Run: headless pygame with SDL's dummy video driver; simulated clock (each Clock.tick advances the game by its frame time, no real sleeping); random seed 0; keys injected as events and as key.get_pressed() state; no mouse input; restart key SPACE tapped at the start of phases 3 and 4.
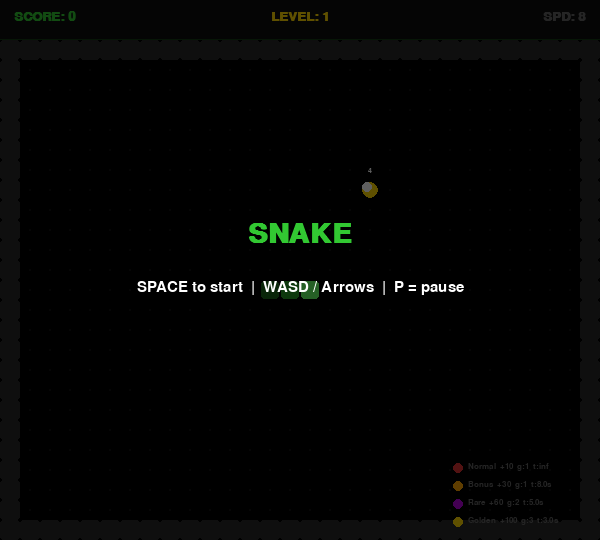
Frame 1 of 4 · flips 1–60 · no input
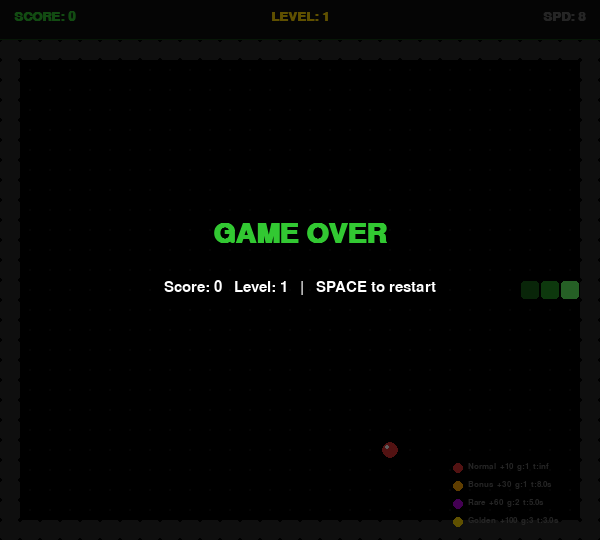
Frame 2 of 4 · flips 61–180 · tapped SPACE, RETURN · held RIGHT (→), D
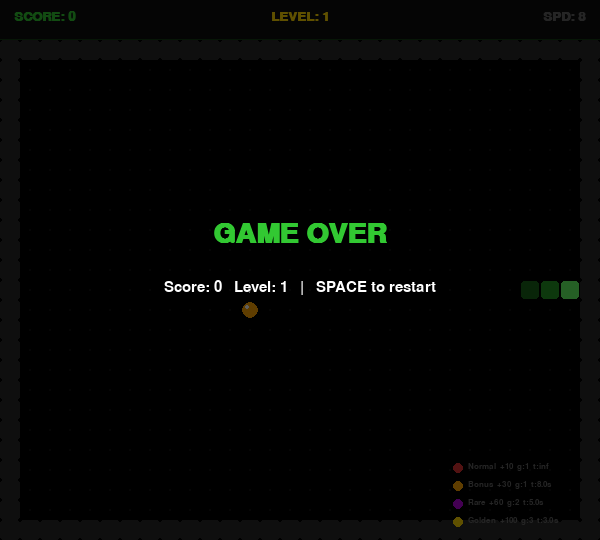
Frame 3 of 4 · flips 181–300 · tapped SPACE · held DOWN (↓), S
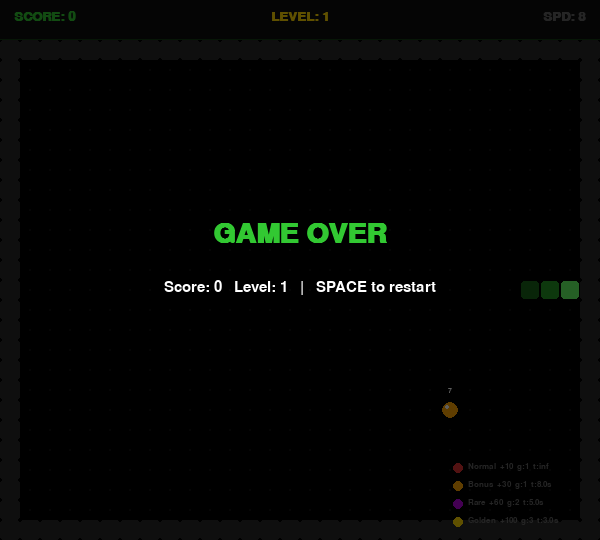
Frame 4 of 4 · flips 301–420 · tapped SPACE · held LEFT (←), A, UP (↑), W

The pygame program that drew these frames:

"""
Snake Game — Pygame Extended Version (TSIS 2 Upgrade)
======================================================
New features added on top of Practice 8:
  1. Randomly generating food with different weights (points & grow amount)
  2. Foods disappear after a countdown timer
  3. Multiple food items on the board simultaneously
  4. Code is fully commented
"""

import pygame
import random
import sys

# ── Initialize Pygame ─────────────────────────────────────────────
pygame.init()

# ── Grid & window constants ───────────────────────────────────────
CELL_SIZE   = 20          # pixel size of one grid cell
COLS        = 30          # grid columns
ROWS        = 25          # grid rows
WIDTH       = COLS * CELL_SIZE    # 600 px
HEIGHT      = ROWS * CELL_SIZE    # 500 px
HUD_HEIGHT  = 40          # top bar for score / level

# ── Gameplay constants ────────────────────────────────────────────
FOOD_PER_LEVEL   = 3      # foods eaten to advance a level
BASE_FPS         = 8      # starting speed (FPS)
FPS_STEP         = 2      # FPS added per level
MAX_FPS          = 30     # speed ceiling
MAX_FOODS        = 3      # maximum simultaneous food items on board
SPAWN_INTERVAL   = 5.0    # seconds between automatic new food spawns

# ── Colours ──────────────────────────────────────────────────────
BLACK      = (  0,   0,   0)
DARK_GREEN = ( 20,  60,  20)
GREEN      = ( 50, 200,  50)
BRIGHT_GRN = (100, 255, 100)
WHITE      = (255, 255, 255)
GRAY       = (100, 100, 100)
YELLOW     = (255, 215,   0)
WALL_COLOR = ( 40,  40,  40)

# ── Food type definitions ─────────────────────────────────────────
# Each food type is a dict with:
#   name    – display label shown in the legend
#   points  – score awarded when eaten  (this is the "weight" / value)
#   grow    – tail segments added (1 = normal, 2 = double, etc.)
#   color   – RGB colour of the circle on the board
#   timer   – seconds before the food disappears (None = immortal)
#   chance  – relative spawn probability weight (higher = more common)
FOOD_TYPES = [
    {
        "name":   "Normal",
        "points": 10,        # low value
        "grow":   1,         # grow 1 segment
        "color":  (220, 50,  50),   # red
        "timer":  None,      # never disappears
        "chance": 50,        # most common
    },
    {
        "name":   "Bonus",
        "points": 30,        # medium value
        "grow":   1,
        "color":  (255, 165,  0),   # orange
        "timer":  8.0,       # disappears after 8 seconds
        "chance": 25,
    },
    {
        "name":   "Rare",
        "points": 60,        # high value
        "grow":   2,         # grow 2 segments
        "color":  (180,  0, 220),   # purple
        "timer":  5.0,       # disappears quickly
        "chance": 15,
    },
    {
        "name":   "Golden",
        "points": 100,       # jackpot value
        "grow":   3,         # grow 3 segments
        "color":  (255, 215,  0),   # gold
        "timer":  3.0,       # very short window
        "chance": 10,        # rarest
    },
]

# Pre-build a weighted pool list for random.choice():
# each type appears (chance) times so pick probability matches weights.
FOOD_POOL = []
for ft in FOOD_TYPES:
    FOOD_POOL.extend([ft] * ft["chance"])

# ── Display setup ─────────────────────────────────────────────────
screen = pygame.display.set_mode((WIDTH, HEIGHT + HUD_HEIGHT))
pygame.display.set_caption("Snake")
clock  = pygame.time.Clock()

# ── Fonts ────────────────────────────────────────────────────────
font_hud   = pygame.font.SysFont("Courier New", 20, bold=True)
font_big   = pygame.font.SysFont("Courier New", 42, bold=True)
font_small = pygame.font.SysFont("Courier New", 22)
font_tiny  = pygame.font.SysFont("Courier New", 13)
font_timer = pygame.font.SysFont("Courier New", 11, bold=True)


# ─────────────────────────────────────────────────────────────────
# Helper – draw one grid cell
# ─────────────────────────────────────────────────────────────────
def draw_cell(surface, col, row, color, margin=1):
    """Fill a single grid cell at (col, row) with the given colour."""
    rect = pygame.Rect(
        col * CELL_SIZE + margin,
        row * CELL_SIZE + margin + HUD_HEIGHT,
        CELL_SIZE - margin * 2,
        CELL_SIZE - margin * 2,
    )
    pygame.draw.rect(surface, color, rect, border_radius=3)


# ─────────────────────────────────────────────────────────────────
# Helper – draw border walls
# ─────────────────────────────────────────────────────────────────
def draw_walls(surface):
    """Render the outer wall ring (row 0, row ROWS-1, col 0, col COLS-1)."""
    for col in range(COLS):
        draw_cell(surface, col, 0,        WALL_COLOR, margin=0)   # top
        draw_cell(surface, col, ROWS - 1, WALL_COLOR, margin=0)   # bottom
    for row in range(1, ROWS - 1):
        draw_cell(surface, 0,        row, WALL_COLOR, margin=0)   # left
        draw_cell(surface, COLS - 1, row, WALL_COLOR, margin=0)   # right


# ─────────────────────────────────────────────────────────────────
# Helper – HUD bar
# ─────────────────────────────────────────────────────────────────
def draw_hud(surface, score, level, fps):
    """Render score, level, and speed in the top HUD bar."""
    pygame.draw.rect(surface, (15, 15, 15), (0, 0, WIDTH, HUD_HEIGHT))
    pygame.draw.line(surface, DARK_GREEN, (0, HUD_HEIGHT - 1), (WIDTH, HUD_HEIGHT - 1), 1)

    surface.blit(font_hud.render(f"SCORE: {score}", True, GREEN),  (14, 10))
    lv = font_hud.render(f"LEVEL: {level}", True, YELLOW)
    surface.blit(lv, (WIDTH // 2 - lv.get_width() // 2, 10))
    sp = font_hud.render(f"SPD: {fps}", True, GRAY)
    surface.blit(sp, (WIDTH - sp.get_width() - 14, 10))


# ─────────────────────────────────────────────────────────────────
# Helper – food legend
# ─────────────────────────────────────────────────────────────────
def draw_legend(surface):
    """
    Draw a small legend in the bottom-right corner showing each food
    type with its colour, points, grow bonus, and timer duration.
    """
    x_start = WIDTH - 148
    y_start = HEIGHT + HUD_HEIGHT - len(FOOD_TYPES) * 18 - 6

    for i, ft in enumerate(FOOD_TYPES):
        y = y_start + i * 18
        pygame.draw.circle(surface, ft["color"], (x_start + 6, y + 6), 5)
        timer_str = f"{ft['timer']}s" if ft["timer"] else "inf"
        label = f"{ft['name']}  +{ft['points']}  g:{ft['grow']}  t:{timer_str}"
        surface.blit(font_tiny.render(label, True, GRAY), (x_start + 16, y))


# ─────────────────────────────────────────────────────────────────
# Helper – semi-transparent overlay (title / pause / game-over)
# ─────────────────────────────────────────────────────────────────
def draw_overlay(surface, title, subtitle=""):
    """Darken the screen and display a centred title and subtitle."""
    veil = pygame.Surface((WIDTH, HEIGHT + HUD_HEIGHT), pygame.SRCALPHA)
    veil.fill((0, 0, 0, 160))
    surface.blit(veil, (0, 0))

    ts = font_big.render(title, True, GREEN)
    surface.blit(ts, (WIDTH // 2 - ts.get_width() // 2,
                      (HEIGHT + HUD_HEIGHT) // 2 - 50))
    if subtitle:
        ss = font_small.render(subtitle, True, WHITE)
        surface.blit(ss, (WIDTH // 2 - ss.get_width() // 2,
                          (HEIGHT + HUD_HEIGHT) // 2 + 10))


# ─────────────────────────────────────────────────────────────────
# Food item class
# ─────────────────────────────────────────────────────────────────
class FoodItem:
    """
    Represents one piece of food on the board.

    Attributes
    ----------
    pos        : (col, row) grid position
    food_type  : one dict from FOOD_TYPES
    time_left  : seconds remaining (float) or None for immortal food
    """

    def __init__(self, pos, food_type):
        self.pos       = pos
        self.food_type = food_type
        # Copy the timer value so each instance counts down independently
        self.time_left = food_type["timer"]   # float or None

    # ── Convenience properties ────────────────────────────────────
    @property
    def color(self):
        return self.food_type["color"]

    @property
    def points(self):
        """Score value of this food — the food's 'weight'."""
        return self.food_type["points"]

    @property
    def grow(self):
        """How many tail segments to add when this food is eaten."""
        return self.food_type["grow"]

    # ── Timer update ──────────────────────────────────────────────
    def update(self, dt):
        """
        Subtract dt seconds from the countdown.
        Returns True when the food has expired and must be removed.
        Immortal food (time_left is None) always returns False.
        """
        if self.time_left is None:
            return False           # immortal — never expires
        self.time_left -= dt
        return self.time_left <= 0

    # ── Rendering ─────────────────────────────────────────────────
    def draw(self, surface):
        """
        Draw the food circle on the board.
          - Blinking: timed foods blink when < 2 seconds remain
          - Countdown: a number above the food shows seconds left
          - Highlight: dot size reflects the point value (weight)
        """
        col, row = self.pos
        cx = col * CELL_SIZE + CELL_SIZE // 2
        cy = row * CELL_SIZE + CELL_SIZE // 2 + HUD_HEIGHT

        # ── Blink when about to expire ────────────────────────────
        # Use get_ticks() to build a 250 ms blink cycle.
        # When time_left < 2 s, alternate visible/invisible.
        if self.time_left is not None and self.time_left < 2.0:
            if (pygame.time.get_ticks() // 250) % 2 == 0:
                return    # invisible on this half-cycle → blink effect

        # ── Main filled circle ────────────────────────────────────
        pygame.draw.circle(surface, self.color, (cx, cy), CELL_SIZE // 2 - 2)

        # ── Highlight dot — size shows the food's point weight ────
        # Maps 10 pts → radius 2, 100 pts → radius 5
        highlight_r = max(2, min(5, self.points // 20))
        pygame.draw.circle(surface, WHITE, (cx - 3, cy - 3), highlight_r)

        # ── Countdown timer label (shown above the circle) ────────
        if self.time_left is not None:
            secs = max(0, int(self.time_left) + 1)   # ceil for display
            t_surf = font_timer.render(str(secs), True, WHITE)
            surface.blit(t_surf, (cx - t_surf.get_width() // 2,
                                  cy - CELL_SIZE // 2 - 13))


# ─────────────────────────────────────────────────────────────────
# Helper – spawn one food item at a valid free cell
# ─────────────────────────────────────────────────────────────────
def spawn_food(snake_body, existing_foods):
    """
    Choose a weighted-random food type from FOOD_POOL and place it
    at a grid cell that is:
      - Inside the walls  (col 1..COLS-2,  row 1..ROWS-2)
      - Not on the snake  body
      - Not on an existing food item
    Returns a FoodItem, or None if no free cell was found.
    """
    # Combine all occupied cells into a set for O(1) lookup
    occupied = set(snake_body) | {f.pos for f in existing_foods}

    # All playable cells not currently occupied
    free_cells = [
        (c, r)
        for c in range(1, COLS - 1)
        for r in range(1, ROWS - 1)
        if (c, r) not in occupied
    ]

    if not free_cells:
        return None    # board too crowded

    pos       = random.choice(free_cells)       # random free position
    food_type = random.choice(FOOD_POOL)        # weighted random type
    return FoodItem(pos, food_type)


# ─────────────────────────────────────────────────────────────────
# Main game loop
# ─────────────────────────────────────────────────────────────────
def main():

    # ── Snake initial state ───────────────────────────────────────
    # List of (col, row) tuples; index 0 is the head
    snake       = [(COLS // 2,     ROWS // 2),
                   (COLS // 2 - 1, ROWS // 2),
                   (COLS // 2 - 2, ROWS // 2)]

    direction   = (1, 0)    # moving right at start
    next_dir    = (1, 0)    # buffered direction (applied each tick)

    # ── Score / level ────────────────────────────────────────────
    score       = 0
    level       = 1
    food_eaten  = 0          # resets to 0 each level
    current_fps = BASE_FPS

    # ── Food list ────────────────────────────────────────────────
    # Multiple FoodItem objects can coexist on the board at once
    foods = []
    first = spawn_food(snake, foods)
    if first:
        foods.append(first)

    # Automatic periodic spawn timer (counts up in seconds)
    spawn_timer = 0.0

    # ── Game state machine ────────────────────────────────────────
    state = "START"    # states: START | RUNNING | PAUSED | DEAD

    # ── Main loop ─────────────────────────────────────────────────
    while True:

        # Compute delta-time in seconds; also enforces the FPS cap.
        # dt is used for all timer countdowns so they stay real-time
        # even if the frame rate changes between levels.
        dt = clock.tick(current_fps) / 1000.0

        # ── Event handling ────────────────────────────────────────
        for event in pygame.event.get():
            if event.type == pygame.QUIT:
                pygame.quit()
                sys.exit()

            if event.type == pygame.KEYDOWN:

                # SPACE / ENTER — start, restart, or resume
                if event.key in (pygame.K_SPACE, pygame.K_RETURN):
                    if state in ("START", "DEAD"):
                        # Full game reset
                        snake       = [(COLS // 2,     ROWS // 2),
                                       (COLS // 2 - 1, ROWS // 2),
                                       (COLS // 2 - 2, ROWS // 2)]
                        direction   = (1, 0)
                        next_dir    = (1, 0)
                        score       = 0
                        level       = 1
                        food_eaten  = 0
                        current_fps = BASE_FPS
                        foods       = []
                        spawn_timer = 0.0
                        first = spawn_food(snake, foods)
                        if first:
                            foods.append(first)
                        state = "RUNNING"
                    elif state == "PAUSED":
                        state = "RUNNING"

                # P — pause / unpause
                elif event.key == pygame.K_p:
                    if state == "RUNNING":
                        state = "PAUSED"
                    elif state == "PAUSED":
                        state = "RUNNING"

                # Direction input — arrow keys and WASD.
                # Guard: don't allow a 180° reversal in one frame.
                elif event.key in (pygame.K_UP, pygame.K_w):
                    if direction != (0, 1):
                        next_dir = (0, -1)
                elif event.key in (pygame.K_DOWN, pygame.K_s):
                    if direction != (0, -1):
                        next_dir = (0, 1)
                elif event.key in (pygame.K_LEFT, pygame.K_a):
                    if direction != (1, 0):
                        next_dir = (-1, 0)
                elif event.key in (pygame.K_RIGHT, pygame.K_d):
                    if direction != (-1, 0):
                        next_dir = (1, 0)

        # ── Game logic (skip when not RUNNING) ────────────────────
        if state == "RUNNING":

            # Commit the buffered direction for this tick
            direction = next_dir

            # Compute where the head will move to
            head     = snake[0]
            new_head = (head[0] + direction[0], head[1] + direction[1])

            # ── Wall collision ────────────────────────────────────
            col, row = new_head
            if col <= 0 or col >= COLS - 1 or row <= 0 or row >= ROWS - 1:
                state = "DEAD"

            # ── Self collision ────────────────────────────────────
            elif new_head in snake:
                state = "DEAD"

            else:
                # Prepend the new head — snake moves forward
                snake.insert(0, new_head)

                # ── Food collision check ──────────────────────────
                # Find the first food whose position matches the new head
                eaten = None
                for f in foods:
                    if f.pos == new_head:
                        eaten = f
                        break

                if eaten:
                    # Award points (scaled by current level)
                    score      += eaten.points * level
                    food_eaten += 1

                    # Grow the snake.
                    # We already kept the tail (didn't pop), so the snake
                    # grew by 1. For grow > 1, append extra tail copies.
                    for _ in range(eaten.grow - 1):
                        snake.append(snake[-1])

                    # Remove the eaten food item from the board
                    foods.remove(eaten)

                    # ── Level-up ──────────────────────────────────
                    if food_eaten >= FOOD_PER_LEVEL:
                        level      += 1
                        food_eaten  = 0
                        # Increase game speed, capped at MAX_FPS
                        current_fps = min(MAX_FPS,
                                         BASE_FPS + (level - 1) * FPS_STEP)

                    # Spawn a replacement food immediately
                    replacement = spawn_food(snake, foods)
                    if replacement:
                        foods.append(replacement)

                else:
                    # No food eaten — pop the tail to keep length constant
                    snake.pop()

                # ── Update food timers ────────────────────────────
                # Iterate over a copy (foods[:]) so we can safely remove
                # expired items from the original list during the loop.
                for f in foods[:]:
                    if f.update(dt):     # True → food timer ran out
                        foods.remove(f)

                # ── Periodic automatic food spawn ─────────────────
                # Every SPAWN_INTERVAL seconds, add a new food item
                # (up to MAX_FOODS total) to keep the board interesting.
                spawn_timer += dt
                if spawn_timer >= SPAWN_INTERVAL:
                    spawn_timer = 0.0
                    if len(foods) < MAX_FOODS:
                        extra = spawn_food(snake, foods)
                        if extra:
                            foods.append(extra)

        # ── Drawing ───────────────────────────────────────────────
        screen.fill(BLACK)

        # Subtle background grid dots (playable area only)
        for c in range(1, COLS - 1):
            for r in range(1, ROWS - 1):
                pygame.draw.rect(
                    screen, (18, 18, 18),
                    (c * CELL_SIZE + CELL_SIZE // 2 - 1,
                     r * CELL_SIZE + CELL_SIZE // 2 - 1 + HUD_HEIGHT,
                     2, 2)
                )

        draw_walls(screen)

        # Draw all active food items
        # (each calls its own draw method with blink + timer label)
        for f in foods:
            f.draw(screen)

        # Draw snake — head is brightest, tail fades gradually
        for idx, (c, r) in enumerate(snake):
            if idx == 0:
                color = BRIGHT_GRN   # head
            else:
                fade  = max(0.0, 1.0 - idx / len(snake) * 0.75)
                color = (int(50 * fade), int(200 * fade), int(50 * fade))
            draw_cell(screen, c, r, color)

        draw_hud(screen, score, level, current_fps)
        draw_legend(screen)

        # ── Overlay screens ───────────────────────────────────────
        if state == "START":
            draw_overlay(screen, "SNAKE",
                         "SPACE to start  |  WASD / Arrows  |  P = pause")
        elif state == "PAUSED":
            draw_overlay(screen, "PAUSED", "Press P or SPACE to resume")
        elif state == "DEAD":
            draw_overlay(screen, "GAME OVER",
                         f"Score: {score}   Level: {level}   |   SPACE to restart")

        pygame.display.flip()
        # Note: clock.tick() was already called at the top to compute dt


# ── Entry point ───────────────────────────────────────────────────
if __name__ == "__main__":
    main()
